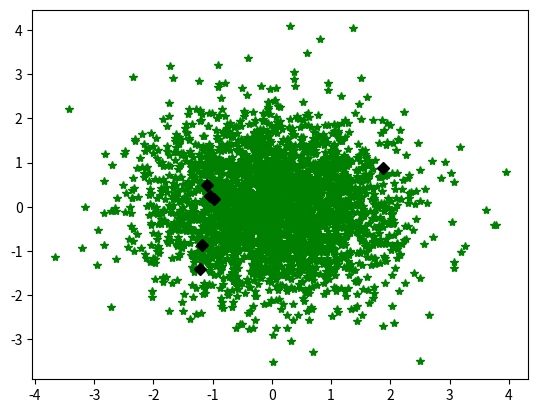
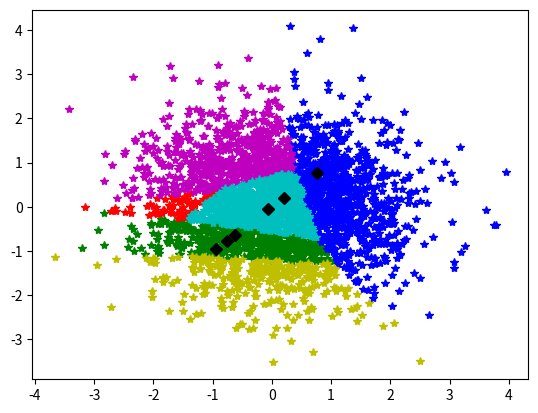
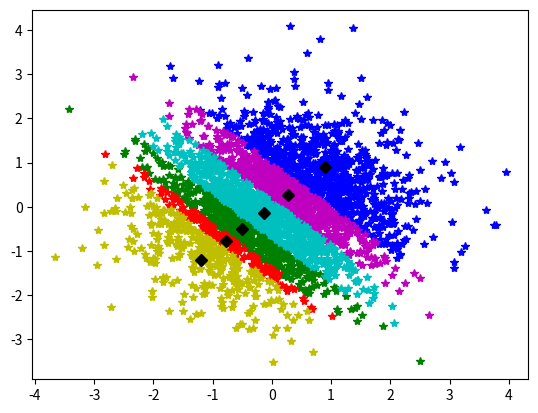
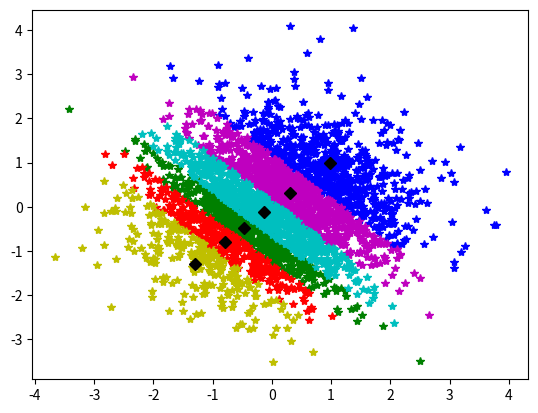
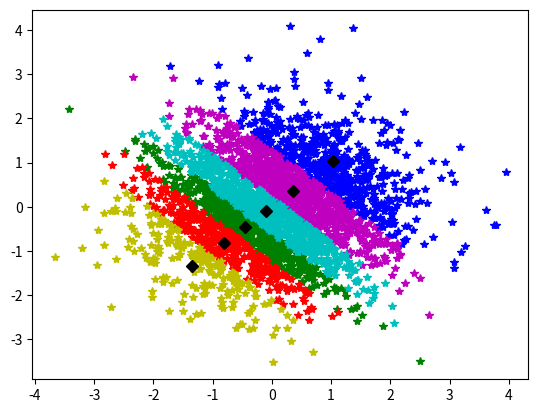
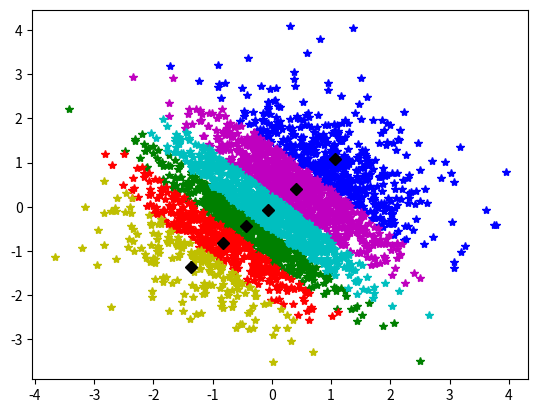
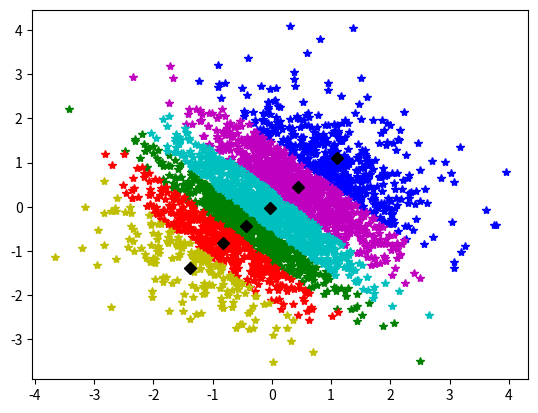
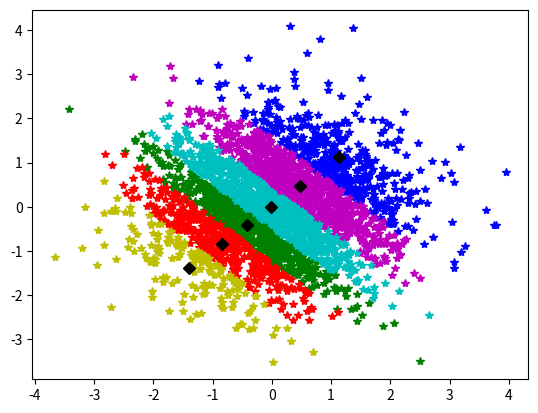
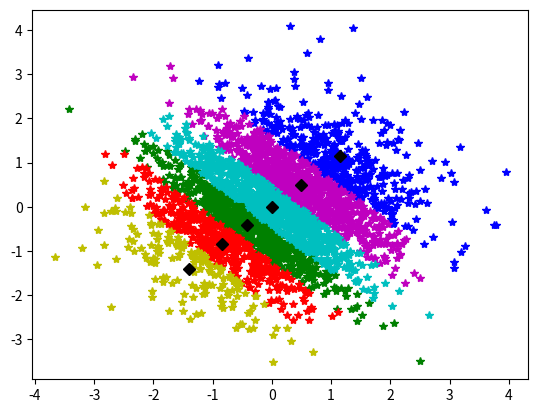
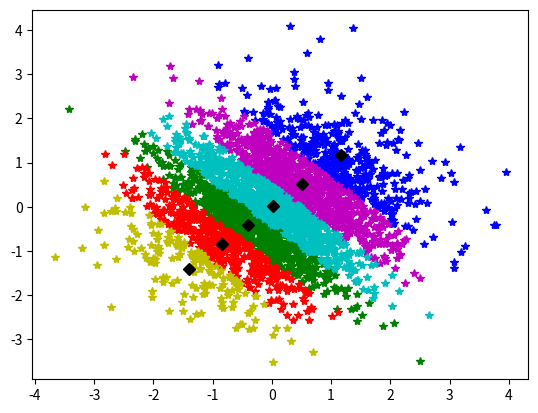
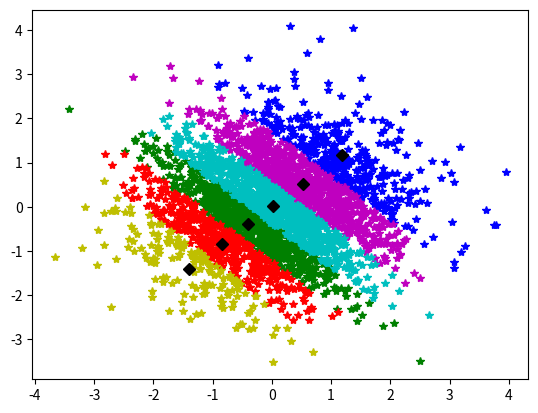

These charts were generated, in order, by the following Python code:
import numpy as np
import matplotlib.pyplot as plt

dataNum = 1000
#X = np.zeros((dataNum*3,2))
X = np.random.randn(dataNum*3,2)

'''
X[0:dataNum,:] = np.random.randn(dataNum,2)
X[dataNum:dataNum*2,:] = np.random.randn(dataNum,2)+2
X[dataNum*2:dataNum*3,:] = np.random.randn(dataNum,2)+4
'''

plt.figure(1)
plt.plot(X[:,0], X[:,1], '*g')
N = X.shape[0]
K = 6
m = np.zeros((K,2))
Xlabel = np.zeros(((N,1)))
i = 0
cmode = ['*g', '*r', '*b', '*y','*m','*c']

while i < K :
    t = int(np.floor(np.random.rand(1)*N))
    if (X[t,:] != m[0,:]).all and (X[t,:] != m[1,:]).all :
        m[i,:] = X[t,:]
        plt.plot(m[i,0], m[i,1], 'Dk')
        i = i+1

plt.show()

for iteration in range (0,10,1) :
    plt.figure(iteration+(K*10))
    Xlabel = np.zeros((1,N))

    for i in range(0,N,1) :
        dist = np.zeros((1,K))
        for j in range(0,K,1) :
            dist[0,j] = np.dot(X[i,:]-m[j,:], X[i,:]-m[j,:].T)
        Xlabel[0,i] = np.argmin(dist)

    for i in range(0,K,1) :
        I = np.where(Xlabel == i)
        m[i,:] = np.mean(X[I[1], :])

    for i in range (0,K,1) :
        c1 = np.where(Xlabel == i)
        plt.plot(X[c1[1], 0], X[c1[1], 1], cmode[i])

    for i in range (0,K,1) :
        plt.plot(m[i,0],m[i,1],'Dk')

    plt.show()